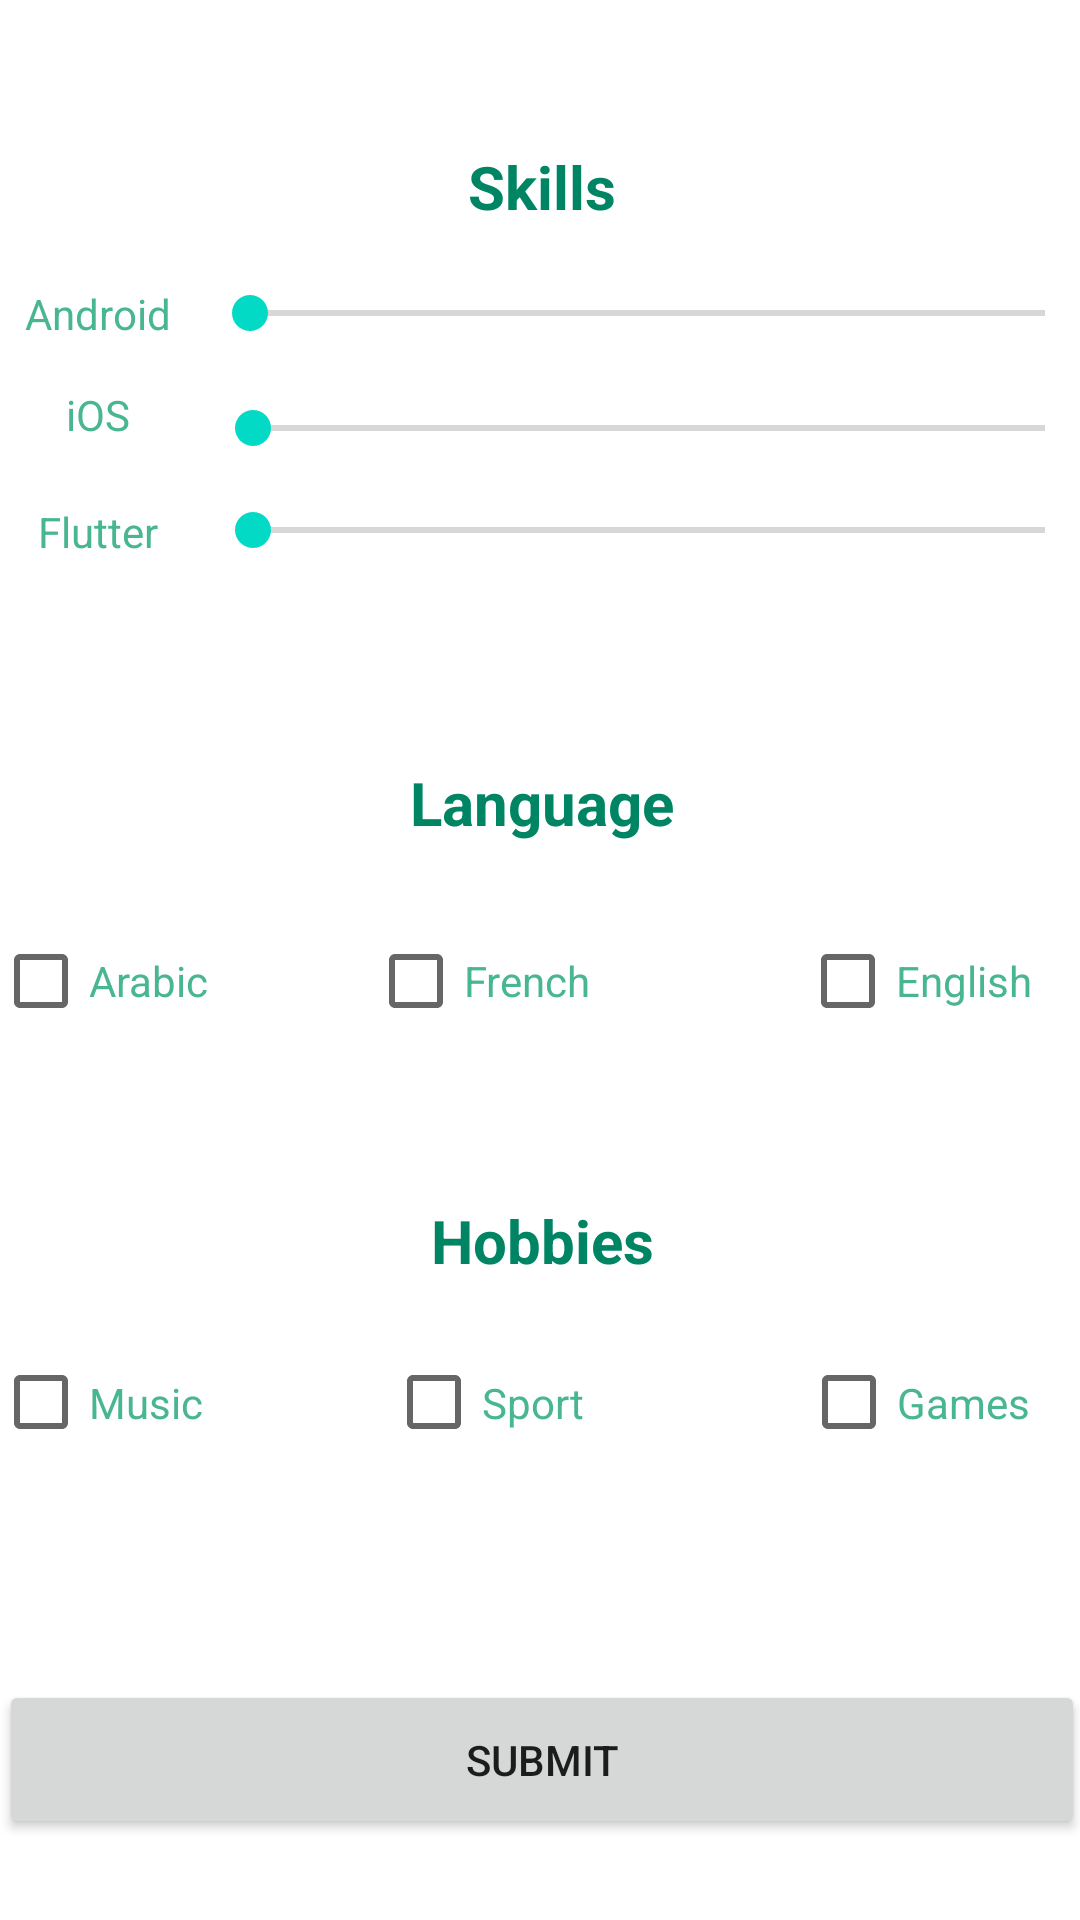

Here is an Android app screen rendered from its layout file. Give the layout XML and the strings, colors and styles it references.
<!-- AndroidManifest.xml: application theme Theme.CurriculumVitaeKotlin -->
<!-- res/layout/activity_second.xml -->
<?xml version="1.0" encoding="utf-8"?>
<androidx.constraintlayout.widget.ConstraintLayout xmlns:android="http://schemas.android.com/apk/res/android"
    xmlns:app="http://schemas.android.com/apk/res-auto"
    xmlns:tools="http://schemas.android.com/tools"
    android:layout_width="match_parent"
    android:layout_height="match_parent"
    tools:context=".SecondActivity">

    <LinearLayout
        android:id="@+id/linearLayout1"
        android:layout_width="367dp"

        android:layout_height="184dp"
        android:background="@drawable/background_border"
        android:orientation="vertical"
        app:layout_constraintBottom_toBottomOf="parent"
        app:layout_constraintEnd_toEndOf="parent"
        app:layout_constraintHorizontal_bias="0.447"
        app:layout_constraintStart_toStartOf="parent"
        app:layout_constraintTop_toTopOf="parent"
        app:layout_constraintVertical_bias="0.107">

        <TextView
            android:id="@+id/textView6"
            android:layout_width="match_parent"
            android:layout_height="32dp"
            android:text="Skills"
            android:textAlignment="center"
            android:textColor="@color/colorPrimaryDark"
            android:textSize="20sp"
            android:textStyle="bold" />

        <RadioGroup
            android:layout_width="match_parent"
            android:layout_height="48dp"
            android:gravity="center"
            android:orientation="horizontal"
            tools:layout_editor_absoluteX="17dp"
            tools:layout_editor_absoluteY="105dp">

            <TextView
                android:id="@+id/textView2"
                android:layout_width="70dp"
                android:layout_height="wrap_content"
                android:text="Android"
                android:textAlignment="center"
                android:textColor="@color/colorPrimary"
                android:textStyle="normal" />

            <SeekBar
                android:id="@+id/seekBar8"
                android:layout_width="match_parent"
                android:layout_height="31dp" />

        </RadioGroup>

        <RadioGroup
            android:layout_width="match_parent"
            android:layout_height="39dp"
            android:orientation="horizontal">

            <TextView
                android:id="@+id/textView4"
                android:layout_width="63dp"
                android:layout_height="wrap_content"
                android:layout_weight="1"
                android:text="iOS"
                android:textAlignment="center"
                android:textColor="@color/colorPrimary" />

            <SeekBar
                android:id="@+id/seekBar10"
                android:layout_width="wrap_content"
                android:layout_height="28dp"
                android:layout_weight="31" />
        </RadioGroup>

        <RadioGroup
            android:layout_width="match_parent"
            android:layout_height="38dp"
            android:orientation="horizontal">

            <TextView
                android:id="@+id/textView5"
                android:layout_width="71dp"
                android:layout_height="wrap_content"
                android:text="Flutter"
                android:textAlignment="center"
                android:textColor="@color/colorPrimary" />

            <SeekBar
                android:id="@+id/seekBar11"
                android:layout_width="match_parent"
                android:layout_height="wrap_content" />

        </RadioGroup>

    </LinearLayout>

    <LinearLayout
        android:id="@+id/linearLayout3"
        android:layout_width="366dp"

        android:layout_height="131dp"
        android:background="@drawable/background_border"
        android:orientation="vertical"
        app:layout_constraintBottom_toBottomOf="parent"
        app:layout_constraintEnd_toEndOf="parent"
        app:layout_constraintHorizontal_bias="0.489"
        app:layout_constraintStart_toStartOf="parent"
        app:layout_constraintTop_toTopOf="parent"
        app:layout_constraintVertical_bias="0.499" >

        <TextView
            android:id="@+id/textView7"
            android:layout_width="match_parent"
            android:layout_height="49dp"
            android:text="Language"
            android:textAlignment="center"
            android:textColor="@color/colorPrimaryDark"
            android:textSize="20sp"
            android:textStyle="bold" />

        <RadioGroup
            android:layout_width="match_parent"
            android:layout_height="103dp"
            android:orientation="horizontal">

            <CheckBox
                android:id="@+id/checkBox"
                android:layout_width="125dp"
                android:layout_height="wrap_content"
                android:text="Arabic"
                android:textColor="@color/colorPrimary" />

            <CheckBox
                android:id="@+id/checkBox2"
                android:layout_width="144dp"
                android:layout_height="wrap_content"
                android:text="French"
                android:textColor="@color/colorPrimary" />

            <CheckBox
                android:id="@+id/checkBox3"
                android:layout_width="wrap_content"
                android:layout_height="wrap_content"
                android:layout_weight="1"
                android:text="English"
                android:textColor="@color/colorPrimary" />

        </RadioGroup>
    </LinearLayout>

    <LinearLayout
        android:id="@+id/linearLayout2"
        android:layout_width="366dp"

        android:layout_height="131dp"
        android:background="@drawable/background_border"
        android:orientation="vertical"
        app:layout_constraintBottom_toBottomOf="parent"
        app:layout_constraintEnd_toEndOf="parent"
        app:layout_constraintHorizontal_bias="0.488"
        app:layout_constraintStart_toStartOf="parent"
        app:layout_constraintTop_toTopOf="parent"
        app:layout_constraintVertical_bias="0.786" >

        <TextView
            android:id="@+id/textView8"
            android:layout_width="match_parent"
            android:layout_height="49dp"
            android:text="Hobbies"
            android:textAlignment="center"
            android:textColor="@color/colorPrimaryDark"
            android:textSize="20sp"
            android:textStyle="bold" />

        <RadioGroup
            android:layout_width="match_parent"
            android:layout_height="37dp"
            android:orientation="horizontal">

            <CheckBox
                android:id="@+id/checkBox4"
                android:layout_width="131dp"
                android:layout_height="wrap_content"
                android:text="Music"
                android:textColor="@color/colorPrimary" />

            <CheckBox
                android:id="@+id/checkBox5"
                android:layout_width="102dp"
                android:layout_height="wrap_content"
                android:layout_weight="1"
                android:text="Sport"
                android:textColor="@color/colorPrimary" />

            <CheckBox
                android:id="@+id/checkBox6"
                android:layout_width="60dp"
                android:layout_height="wrap_content"
                android:layout_weight="1"
                android:text="Games"
                android:textColor="@color/colorPrimary" />
        </RadioGroup>
    </LinearLayout>

    <Button
        android:id="@+id/button"
        android:layout_width="362dp"
        android:layout_height="53dp"
        android:text="Submit"
        app:layout_constraintBottom_toBottomOf="parent"
        app:layout_constraintEnd_toEndOf="parent"
        app:layout_constraintHorizontal_bias="0.489"
        app:layout_constraintStart_toStartOf="parent"
        app:layout_constraintTop_toTopOf="parent"
        app:layout_constraintVertical_bias="0.954" />
</androidx.constraintlayout.widget.ConstraintLayout>
<!-- resources referenced by this layout -->
<resources>
  <color name="colorPrimary">#49B692</color>
  <color name="colorPrimaryDark">#008564</color>
  <style name="Theme.CurriculumVitaeKotlin" parent="Theme.MaterialComponents.DayNight.DarkActionBar">
          
          <item name="colorPrimary">@color/purple_500</item>
          <item name="colorPrimaryVariant">@color/purple_700</item>
          <item name="colorOnPrimary">@color/white</item>
          
          <item name="colorSecondary">@color/teal_200</item>
          <item name="colorSecondaryVariant">@color/teal_700</item>
          <item name="colorOnSecondary">@color/black</item>
          
          <item name="android:statusBarColor">?attr/colorPrimaryVariant</item>
          
          <item name="windowActionBar">false</item>
          <item name="windowNoTitle">true</item>
      </style>
  <color name="purple_500">#49B692</color>
  <color name="purple_700">#FF3700B3</color>
  <color name="white">#FFFFFFFF</color>
  <color name="teal_200">#FF03DAC5</color>
  <color name="teal_700">#FF018786</color>
  <color name="black">#FF000000</color>
</resources>
